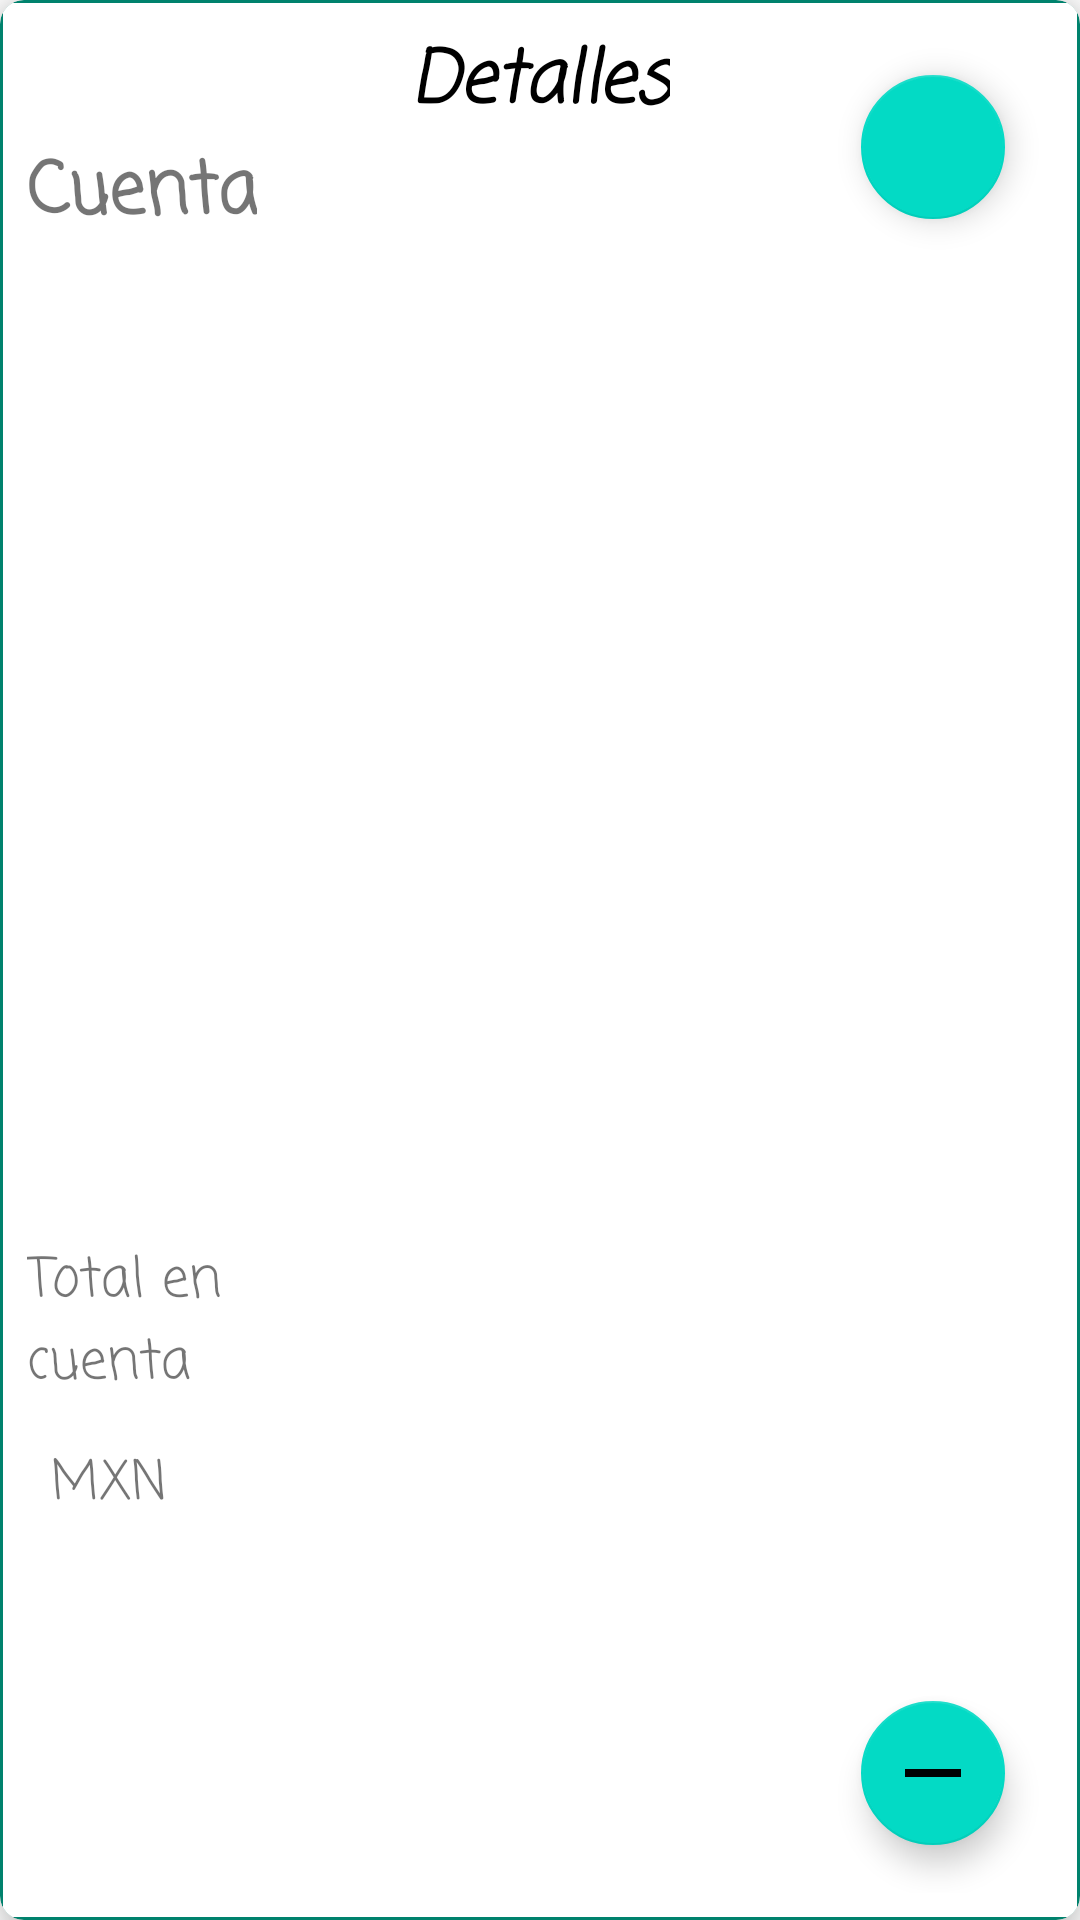

Here is an Android app screen rendered from its layout file. Give the layout XML and the strings, colors and styles it references.
<!-- AndroidManifest.xml: application theme Theme.MyWallet -->
<!-- res/layout/fragment_detail.xml -->
<layout xmlns:android="http://schemas.android.com/apk/res/android"
    xmlns:app="http://schemas.android.com/apk/res-auto"
    xmlns:tools="http://schemas.android.com/tools">

    <data>
        <variable
            name="viewModel"
            type="com.kotlin.mywallet.charge.list.DetailViewModel"
            />
    </data>

    <com.google.android.material.card.MaterialCardView
        android:layout_width="match_parent"
        android:layout_height="wrap_content"
        android:layout_margin="8dp"
        app:cardBackgroundColor="?attr/colorPrimaryDark"
        app:cardCornerRadius="8dp"
        app:cardElevation="8dp"
        tools:context=".charge.list.DetailFragment">

        <androidx.constraintlayout.widget.ConstraintLayout
            android:layout_width="match_parent"
            android:layout_height="match_parent"
            android:layout_margin="1dp"
            android:background="#FFFFFF"
            android:padding="8dp">

            <TextView
                android:id="@+id/textView_detail_header"
                style="@style/principal_Text"
                android:layout_width="wrap_content"
                android:layout_height="wrap_content"
                android:text="@string/detalles"
                android:textAlignment="center"

                app:layout_constraintEnd_toEndOf="parent"
                app:layout_constraintStart_toStartOf="parent"
                app:layout_constraintTop_toTopOf="parent" />

            <ImageView
                android:id="@+id/imageView_detail_accountIcon"
                android:layout_width="0dp"
                android:layout_height="0dp"
                android:contentDescription="@string/icono_de_cuenta"
                android:rotation="10"
                android:src="@drawable/money"
                app:layout_constraintBottom_toTopOf="@id/textView_detail_totalAmount"
                app:layout_constraintEnd_toEndOf="@id/detail_guideline4"
                app:layout_constraintStart_toStartOf="@id/detail_guideline3"
                app:layout_constraintTop_toBottomOf="@id/textView_detail_header" />

            <TextView
                android:id="@+id/textView_detail_accountName"
                android:layout_width="wrap_content"
                android:layout_height="wrap_content"
                android:fontFamily="casual"
                android:text="@string/cuenta"
                android:textAlignment="center"
                android:textSize="24sp"
                android:textStyle="bold"
                app:layout_constraintStart_toStartOf="parent"
                app:layout_constraintTop_toBottomOf="@+id/textView_detail_header" />

            <TextView
                android:id="@+id/textView"
                android:layout_width="wrap_content"
                android:layout_height="wrap_content"
                android:fontFamily="casual"
                android:text="@string/total_en_cuenta"
                android:textSize="18sp"
                app:layout_constraintStart_toStartOf="parent"
                app:layout_constraintTop_toBottomOf="@+id/detail_guideline1" />

            <TextView
                android:id="@+id/textView_detail_totalAmount"
                android:layout_width="wrap_content"
                android:layout_height="wrap_content"
                android:layout_marginTop="8sp"
                android:fontFamily="casual"
                android:text="@{String.format(`%.2f`, viewModel.accountTotalAmount )}"
                android:textColor="#000"
                android:textSize="24sp"
                android:textStyle="bold"
                app:layout_constraintStart_toStartOf="parent"
                app:layout_constraintTop_toBottomOf="@+id/textView" />

            <TextView
                android:id="@+id/textView_detail_currency"
                android:layout_width="wrap_content"
                android:layout_height="wrap_content"
                android:text="@string/mxn"
                android:fontFamily="casual"
                android:textSize="18sp"
                android:layout_marginStart="8dp"
                app:layout_constraintBottom_toBottomOf="@+id/textView_detail_totalAmount"
                app:layout_constraintStart_toEndOf="@+id/textView_detail_totalAmount"
                app:layout_constraintTop_toTopOf="@+id/textView_detail_totalAmount" />

            <com.google.android.material.floatingactionbutton.FloatingActionButton
                android:id="@+id/button_detail_addIncome"
                android:layout_width="48dp"
                android:layout_height="48dp"
                android:layout_margin="16dp"
                android:contentDescription="@string/plus"
                app:layout_constraintEnd_toEndOf="parent"
                app:layout_constraintTop_toTopOf="parent"
                app:maxImageSize="32dp"
                app:fabCustomSize="48dp"
                app:srcCompat="@drawable/ic_add" />

            <com.google.android.material.floatingactionbutton.FloatingActionButton
                android:id="@+id/button_detail_addExpense"
                android:layout_width="48dp"
                android:layout_height="48dp"
                android:layout_margin="16dp"
                android:contentDescription="@string/minus"
                app:layout_constraintBottom_toBottomOf="parent"
                app:layout_constraintEnd_toEndOf="parent"
                app:maxImageSize="32dp"
                app:fabCustomSize="48dp"
                app:srcCompat="@drawable/ic_remove" />



            <androidx.constraintlayout.widget.Guideline
                android:id="@+id/detail_guideline3"
                android:layout_width="wrap_content"
                android:layout_height="wrap_content"
                android:orientation="vertical"
                app:layout_constraintGuide_percent="0.32" />

            <androidx.constraintlayout.widget.Guideline
                android:id="@+id/detail_guideline4"
                android:layout_width="wrap_content"
                android:layout_height="wrap_content"
                android:orientation="vertical"
                app:layout_constraintGuide_percent="0.68" />

            <androidx.constraintlayout.widget.Guideline
                android:id="@+id/detail_guideline1"
                android:layout_width="wrap_content"
                android:layout_height="wrap_content"
                android:orientation="horizontal"
                app:layout_constraintGuide_percent="0.65" />

        </androidx.constraintlayout.widget.ConstraintLayout>

    </com.google.android.material.card.MaterialCardView>
</layout>
<!-- resources referenced by this layout -->
<resources>
  <!-- drawable ic_remove (drawable) -->
  <vector android:height="24dp" android:tint="#43B29B"
      android:viewportHeight="24" android:viewportWidth="24"
      android:width="24dp" xmlns:android="http://schemas.android.com/apk/res/android">
      <path android:fillColor="@android:color/white" android:pathData="M19,13H5v-2h14v2z"/>
  </vector>
  <string name="cuenta">Cuenta</string>
  <string name="detalles">Detalles</string>
  <string name="icono_de_cuenta">Icono de cuenta</string>
  <string name="minus">-</string>
  <string name="mxn">MXN</string>
  <string name="plus">+</string>
  <string name="total_en_cuenta">Total en \ncuenta</string>
  <style name="principal_Text">
          <item name="android:fontFamily">casual </item>
          <item name="android:textStyle">bold|italic</item>
          <item name="android:textColor">@color/primaryTextColor</item>
          <item name="android:textSize">24sp</item>
          </style>
  <style name="Theme.MyWallet" parent="Theme.MaterialComponents.DayNight.NoActionBar">
          
          <item name="colorPrimary">@color/primaryColor</item>
          <item name="colorPrimaryDark">@color/primaryDarkColor</item>
          <item name="colorAccent">@color/secondaryColor</item>
          
          <item name="colorSecondary">@color/teal_200</item>
          <item name="colorSecondaryVariant">@color/teal_700</item>
          <item name="colorOnSecondary">@color/black</item>
          
          <item name="android:statusBarColor" tools:targetApi="l">?attr/colorPrimaryVariant</item>
          
      </style>
  <color name="primaryTextColor">#000000</color>
  <color name="primaryColor">#43b29b</color>
  <color name="primaryDarkColor">#00826d</color>
  <color name="secondaryColor">#334d5c</color>
  <color name="teal_200">#FF03DAC5</color>
  <color name="teal_700">#FF018786</color>
  <color name="black">#FF000000</color>
</resources>
